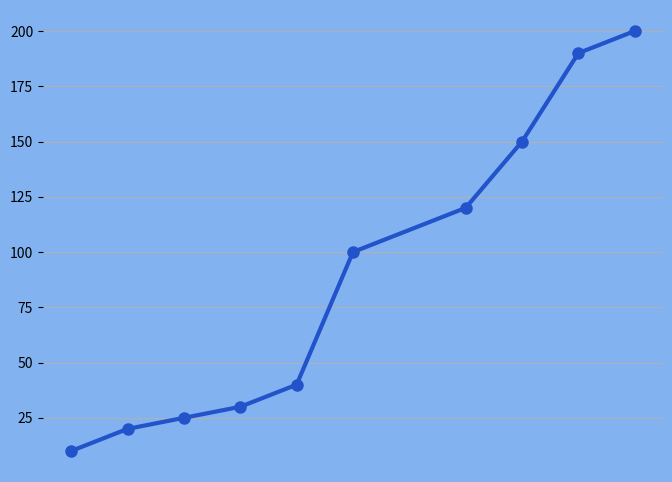

This figure's Python source: (Note: this script raises an exception after producing the figure.)
import matplotlib.pyplot as plt

def grafico():
    x = [1,2,3,4,5,6,8,9,10,11]
    y = [10, 20, 25, 30,40,100,120,150,190,200]

    # Ajustar o tamanho da figura
    
    plt.figure(figsize=(8, 6),facecolor="#82b3f0")
    ax = plt.gca()
    ax.spines['top'].set_visible(False)
    ax.spines['right'].set_visible(False)
    ax.spines['left'].set_visible(False)
    ax.spines['bottom'].set_visible(False)
    # Plotar o gráfico com personalização
    plt.plot(x, y, color="#2253cb", linewidth=3, marker="o", markersize=8, markerfacecolor="#2253cb", label="")
    plt.gca().set_facecolor("#82b3f0")
    plt.xticks([])
    # Adicionar título e rótulos
    plt.title("", fontsize=16)
    plt.xlabel("")
    plt.ylabel("")
    plt.grid(True)
    # Adicionar grade e legenda

    

    # Desativa os eixos completamente
    #plt.axis('off')
    #plt.gca().set_facecolor("lightgray")
    # Exibir e salvar o gráfico
    #plt.show()
    plt.savefig("recursos/grafico/imagem_grafico/grafico.png", dpi=1000)
    

grafico()
